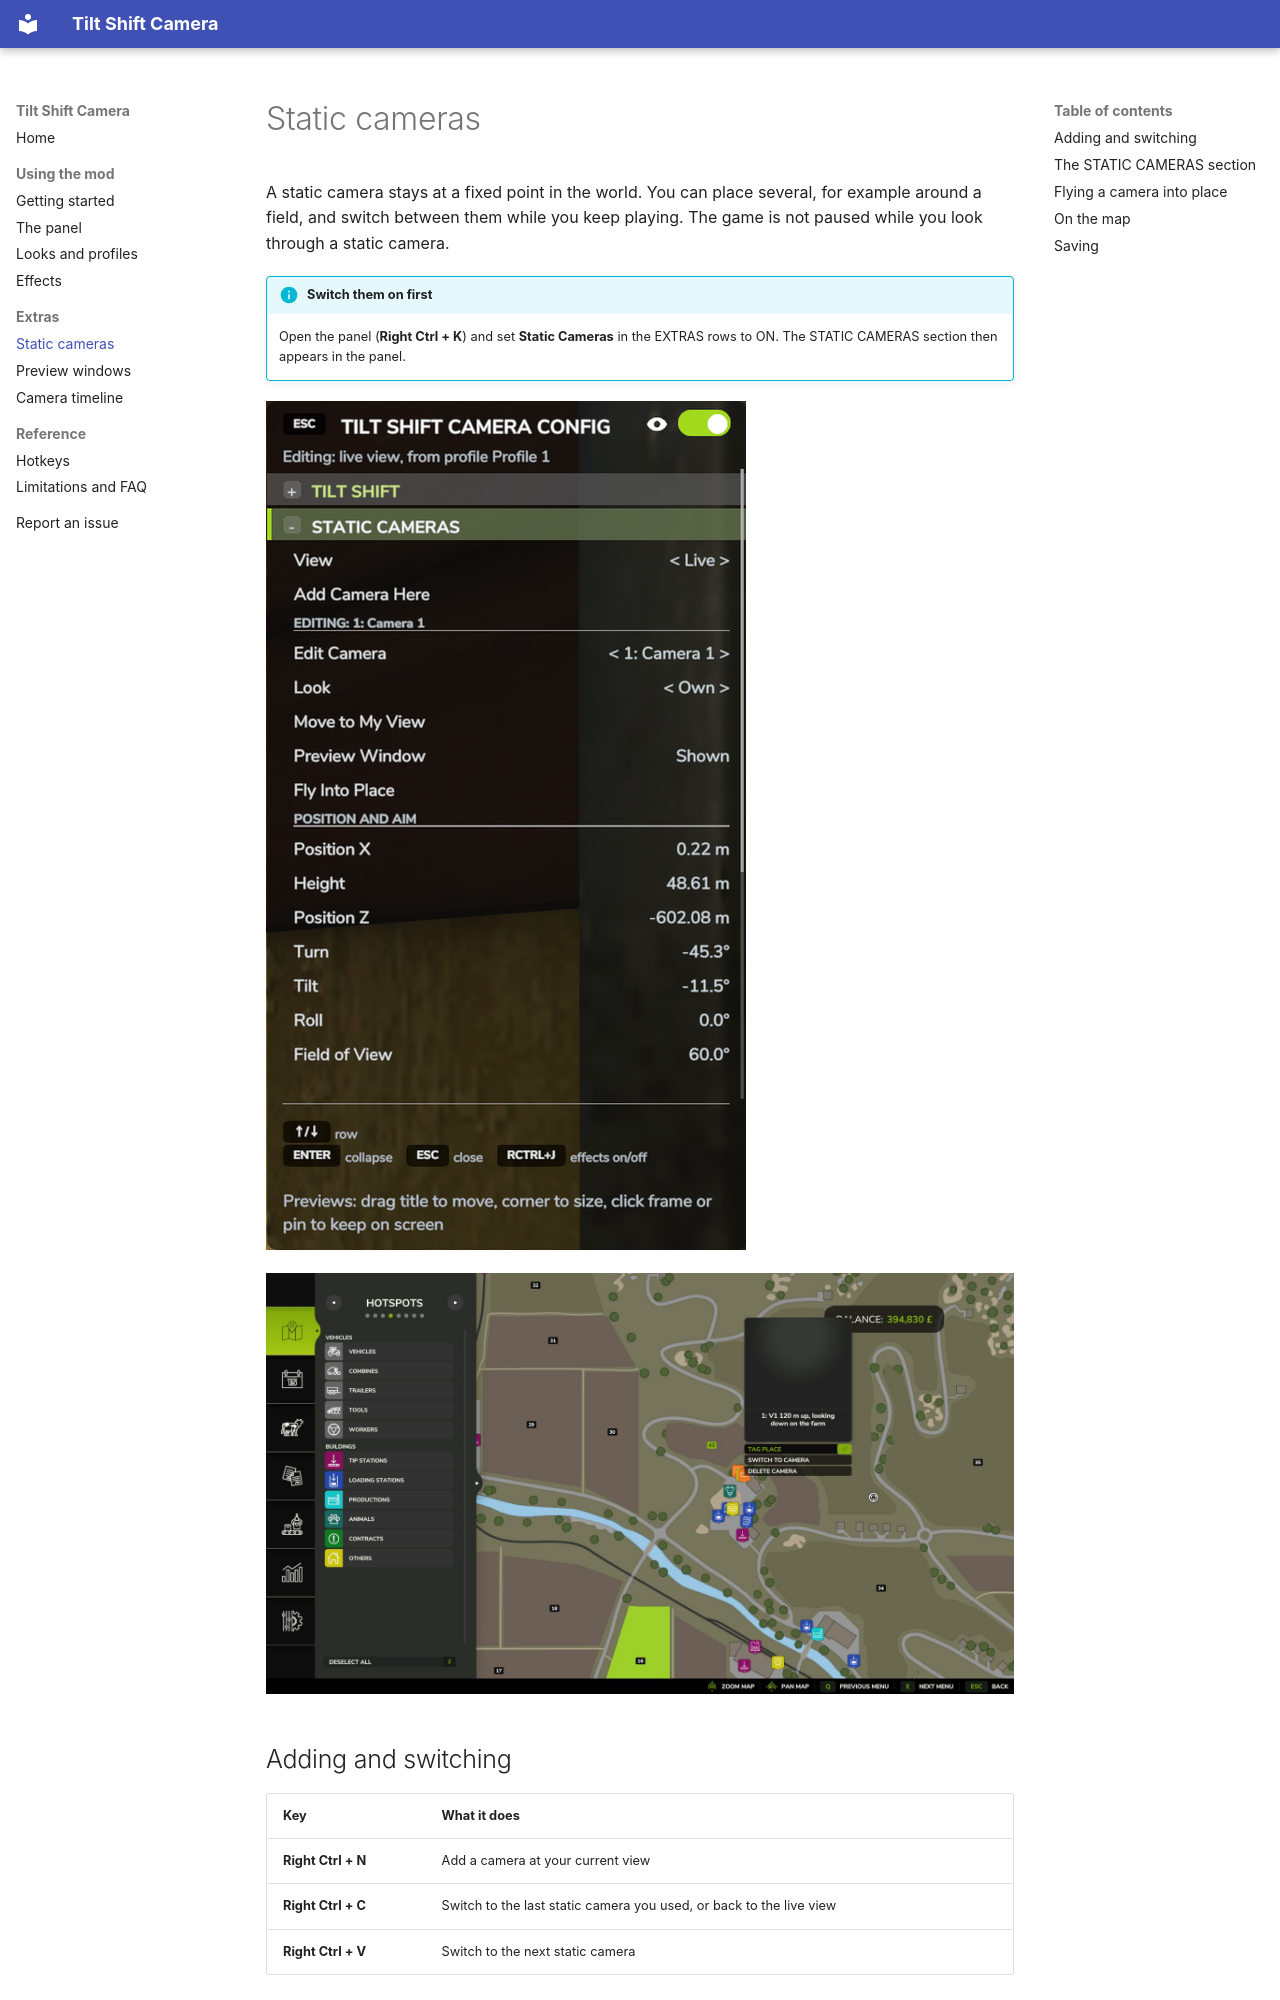

repository: robinduckett/fs25-tiltshift · page: static-cameras/index.html · generator: mkdocs

# Static cameras

A static camera stays at a fixed point in the world. You can place several, for example
around a field, and switch between them while you keep playing. The game is not paused
while you look through a static camera.

!!! info "Switch them on first"
    Open the panel (**Right Ctrl + K**) and set **Static Cameras** in the EXTRAS rows to ON.
    The STATIC CAMERAS section then appears in the panel.

![The STATIC CAMERAS section](assets/panel-cameras.png){ width="480" }

![A static camera on the pause-screen map, with Switch to Camera and Delete Camera](assets/map-marker.jpg)

## Adding and switching

| Key | What it does |
| --- | --- |
| **Right Ctrl + N** | Add a camera at your current view |
| **Right Ctrl + C** | Switch to the last static camera you used, or back to the live view |
| **Right Ctrl + V** | Switch to the next static camera |

New cameras are named Camera 1, Camera 2 and so on. When you switch cameras, a message at
the top of the screen shows which camera you are looking through.

While you are looking through a static camera:

- a bar at the bottom of the screen shows the keys: **Right Ctrl + C** to go back to your
  view, **Right Ctrl + V** for the next camera, **Right Ctrl + K** to manage cameras. It is
  part of the game's HUD, so it goes away whenever the HUD is hidden (the game itself has no
  key for that; see [Filming](getting-started.md#filming));
- if you are on foot, the mod switches you to third person so that your character is
  visible, and back to first person when you return to the live view;
- the game's own camera key (**C**) does nothing until you go back to the live view, so it
  cannot switch you away from the static camera by accident;
- getting into or out of a vehicle does not change the view;
- menus, the sleep screen and cinematic camera mods still take over the screen as usual.

![Looking through a static camera: the bar at the bottom shows the keys](assets/view-hint.jpg)
